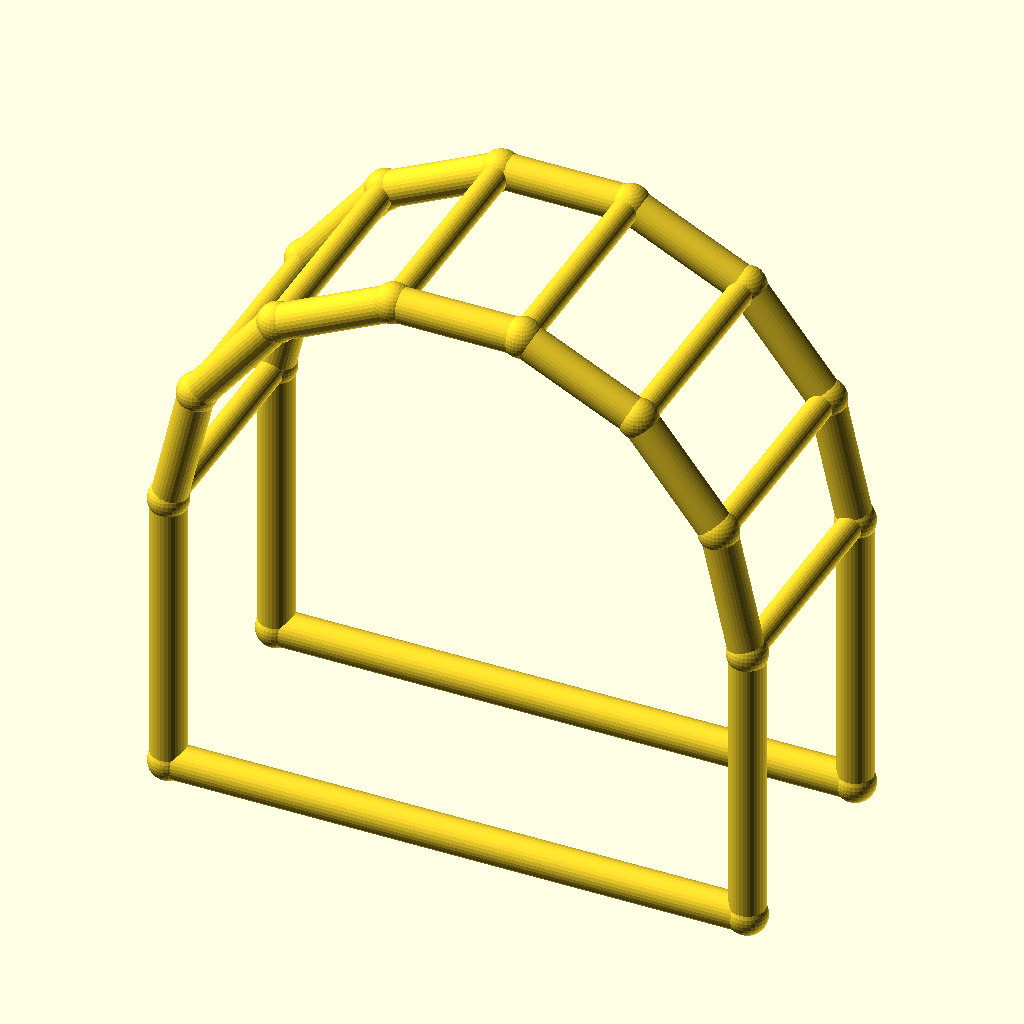
Cell 1 — every parameter at its default value.
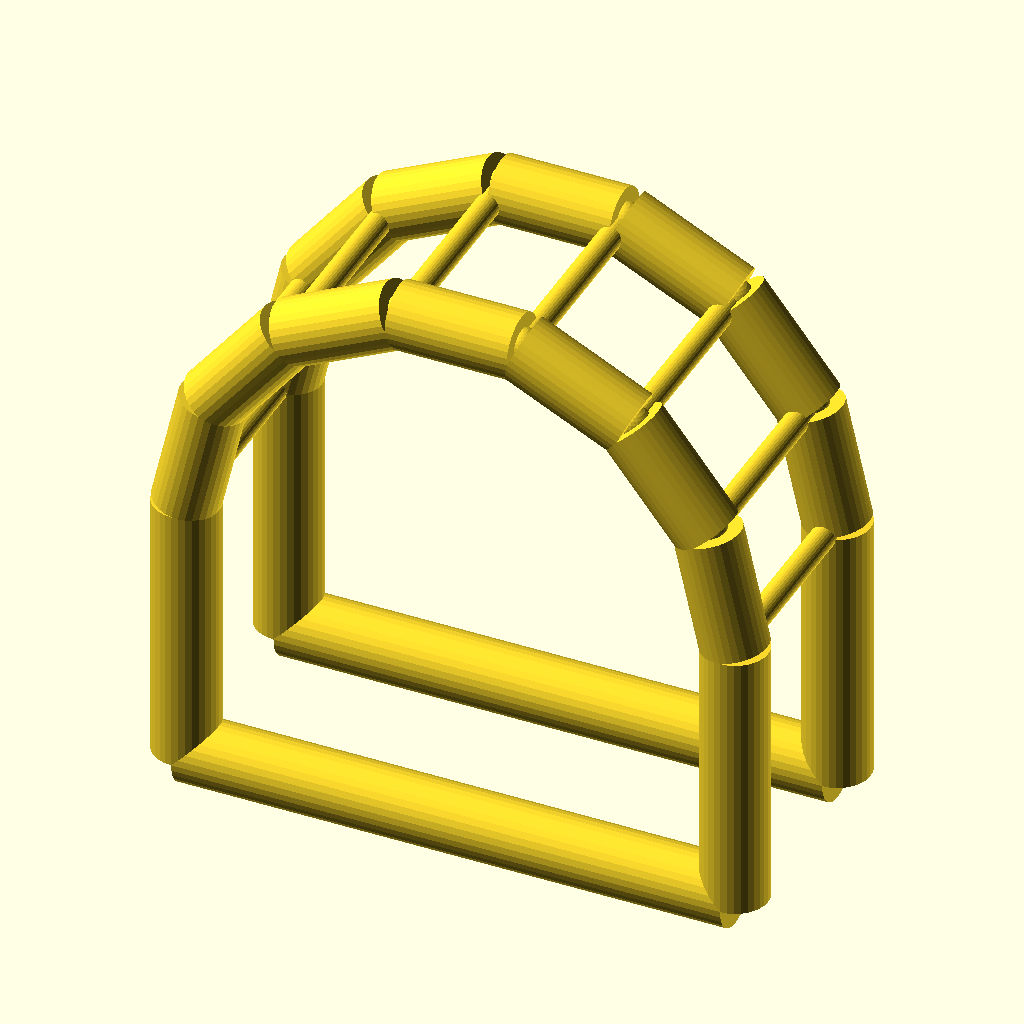
Cell 2: chord_r = 6 (everything else at default).
All cells are drawn from the same view direction (rotation 55°, 0°, 25°, orthographic, colour scheme Cornfield), but the view is re-fitted for each cell, so position and scale can differ between cells as well as the parameter.
OpenSCAD source file optional_data/data/wire4/pergola/scene_0138.scad:
$fn = 32;

// ----------------------------------------------------------------------
// Pergola arch: 7-segment arches, span 100 mm
// ----------------------------------------------------------------------

// --- parameters (mm) ---
span = 100;               // arch span, X
post_h = 50;              // post height
arch_r = 50;              // arch radius
depth = 40;               // frame spacing, Y
chord_r = 3;              // arch and post member radius
brace_r = 2.2;            // purlin member radius
joint_r = 3.4;            // joint ball radius
fit_tol = 0.1;            // declared fit tolerance (prompt contract)
free_tol = 0.3;           // declared free tolerance (prompt contract)

bbox_x = 106.8;  // overall X, joints included
bbox_y = 46.8;  // overall Y, joints included
bbox_z = 105.55;  // overall Z, joints included
chord_d = 2 * chord_r;  // arch stock diameter
brace_d = 2 * brace_r;  // purlin stock diameter
nodes = [[0.0, 0.0, 0.0], [100.0, 0.0, 0.0], [0.0, 0.0, 50.0], [4.9516, 0.0, 71.6942], [18.8255, 0.0, 89.0916], [38.874, 0.0, 98.7464], [61.126, 0.0, 98.7464], [81.1745, 0.0, 89.0916], [95.0484, 0.0, 71.6942], [100.0, 0.0, 50.0], [0.0, 40.0, 0.0], [100.0, 40.0, 0.0], [0.0, 40.0, 50.0], [4.9516, 40.0, 71.6942], [18.8255, 40.0, 89.0916], [38.874, 40.0, 98.7464], [61.126, 40.0, 98.7464], [81.1745, 40.0, 89.0916], [95.0484, 40.0, 71.6942], [100.0, 40.0, 50.0]];

module member(a, b, r) {
  /* round stock from joint a to joint b, ends buried in the joint balls */
  d = b - a;
  length = norm(d);
  translate(a) rotate([0, acos(d[2] / length), atan2(d[1], d[0])])
    cylinder(h = length, r = r);
}

module joint(p, r) {
  /* ball at the joint centre, fatter than every member meeting there */
  translate(p) sphere(r = r);
}

/* members - each call is one graph edge */
member(nodes[0], nodes[2], chord_r);
member(nodes[1], nodes[9], chord_r);
member(nodes[0], nodes[1], chord_r);
member(nodes[2], nodes[3], chord_r);
member(nodes[3], nodes[4], chord_r);
member(nodes[4], nodes[5], chord_r);
member(nodes[5], nodes[6], chord_r);
member(nodes[6], nodes[7], chord_r);
member(nodes[7], nodes[8], chord_r);
member(nodes[8], nodes[9], chord_r);
member(nodes[10], nodes[12], chord_r);
member(nodes[11], nodes[19], chord_r);
member(nodes[10], nodes[11], chord_r);
member(nodes[12], nodes[13], chord_r);
member(nodes[13], nodes[14], chord_r);
member(nodes[14], nodes[15], chord_r);
member(nodes[15], nodes[16], chord_r);
member(nodes[16], nodes[17], chord_r);
member(nodes[17], nodes[18], chord_r);
member(nodes[18], nodes[19], chord_r);
member(nodes[2], nodes[12], brace_r);
member(nodes[3], nodes[13], brace_r);
member(nodes[4], nodes[14], brace_r);
member(nodes[5], nodes[15], brace_r);
member(nodes[6], nodes[16], brace_r);
member(nodes[7], nodes[17], brace_r);
member(nodes[8], nodes[18], brace_r);
member(nodes[9], nodes[19], brace_r);

/* joint balls */
for (p = nodes) joint(p, joint_r);
Customizer parameters (derived from the source; name, type, default, range or options):
span: number, default 100
post_h: number, default 50
arch_r: number, default 50
depth: number, default 40
chord_r: number, default 3
brace_r: number, default 2.2
joint_r: number, default 3.4
fit_tol: number, default 0.1
free_tol: number, default 0.3
bbox_x: number, default 106.8
bbox_y: number, default 46.8
bbox_z: number, default 105.55
